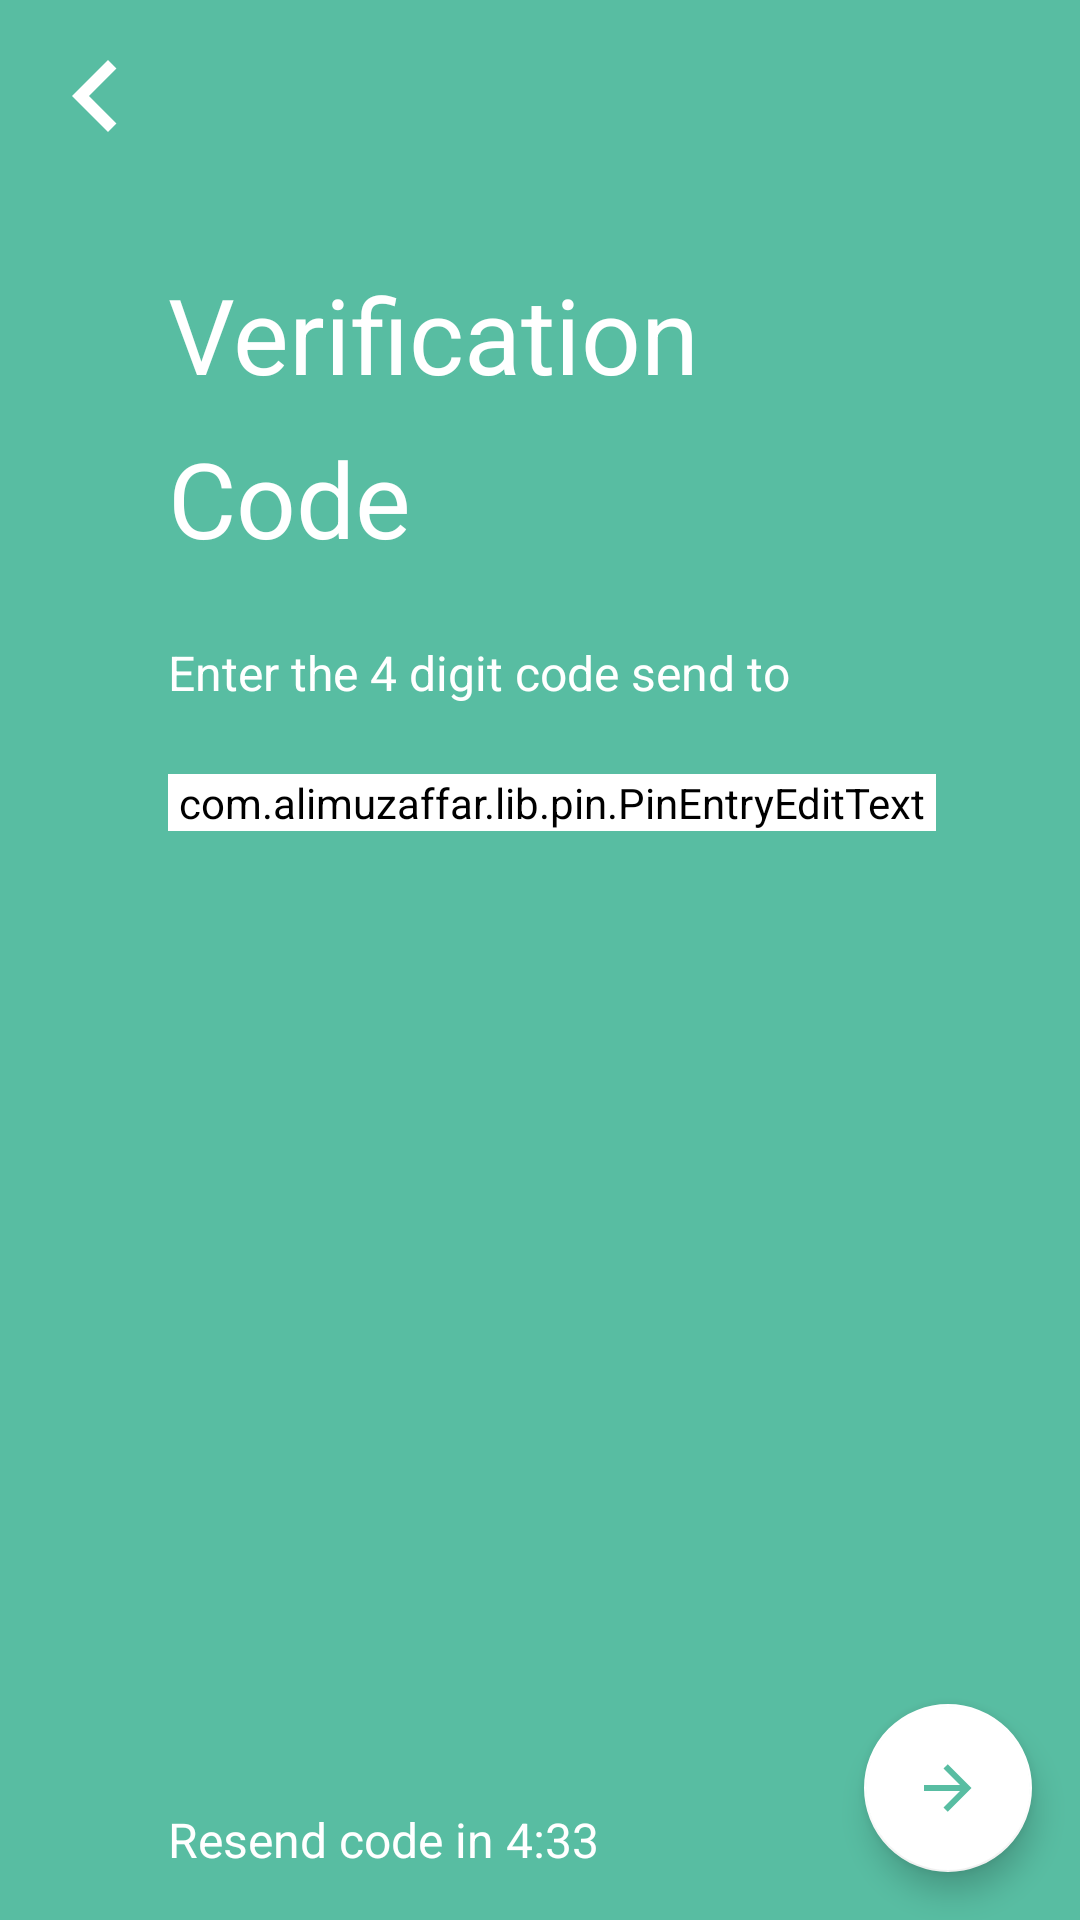

Layout XML and referenced resources for this Android screen:
<!-- AndroidManifest.xml: application theme AppTheme -->
<!-- res/layout/activity_enter_verify_code.xml -->
<?xml version="1.0" encoding="utf-8"?>
<androidx.constraintlayout.widget.ConstraintLayout xmlns:android="http://schemas.android.com/apk/res/android"
    xmlns:app="http://schemas.android.com/apk/res-auto"
    xmlns:tools="http://schemas.android.com/tools"
    android:layout_width="match_parent"
    android:layout_height="match_parent"
    android:background="@color/colorBackground"
    tools:context=".loginSignUp.EnterVerifyCodeActivity">

    <ImageView
        android:id="@+id/imgArrBack"
        android:layout_width="wrap_content"
        android:layout_height="wrap_content"
        android:layout_marginStart="@dimen/imgBack_marginStart"
        android:layout_marginTop="@dimen/imgBack_marginTop"
        app:layout_constraintStart_toStartOf="parent"
        app:layout_constraintTop_toTopOf="parent"
        app:srcCompat="@drawable/arrow_left"
        tools:ignore="VectorDrawableCompat" />

    <TextView
        android:id="@+id/textView3"
        style="@style/TitleAct"
        android:layout_width="wrap_content"
        android:layout_height="wrap_content"
        android:layout_marginTop="32dp"
        android:text="@string/Verification"
        app:layout_constraintStart_toEndOf="@+id/imgArrBack"
        app:layout_constraintTop_toBottomOf="@+id/imgArrBack" />

    <TextView
        android:id="@+id/textView4"
        style="@style/TitleAct"
        android:layout_width="wrap_content"
        android:layout_height="wrap_content"
        android:layout_marginTop="8dp"
        android:text="@string/Code"
        app:layout_constraintStart_toStartOf="@+id/textView3"
        app:layout_constraintTop_toBottomOf="@+id/textView3" />

    <TextView
        android:id="@+id/textView6"
        android:layout_width="wrap_content"
        android:layout_height="wrap_content"
        android:layout_marginTop="24dp"
        android:text="@string/enterCode"
        android:textColor="@color/colorWhite"
        android:textSize="@dimen/text_size_below_tittle"
        app:layout_constraintStart_toStartOf="@+id/textView4"
        app:layout_constraintTop_toBottomOf="@+id/textView4" />

    <TextView
        android:id="@+id/tvPhoneNumber"
        android:layout_width="wrap_content"
        android:layout_height="wrap_content"
        android:layout_marginTop="4dp"
        android:textColor="@color/colorWhite"
        app:layout_constraintStart_toStartOf="@+id/textView6"
        app:layout_constraintTop_toBottomOf="@+id/textView6" />

    <com.alimuzaffar.lib.pin.PinEntryEditText
        android:id="@+id/edtCode"
        android:layout_width="0dp"
        android:layout_height="wrap_content"
        android:layout_marginEnd="48dp"
        android:backgroundTint="@color/colorWhite"
        android:cursorVisible="false"
        android:digits="1234567890"
        android:inputType="number"
        android:maxLength="4"
        android:textColor="@color/colorWhite"
        android:textIsSelectable="false"
        android:textSize="@dimen/text_size_inVerifyCode"
        app:layout_constraintEnd_toEndOf="parent"
        app:layout_constraintStart_toStartOf="@+id/textView6"
        app:layout_constraintTop_toBottomOf="@+id/tvPhoneNumber" />

    <com.google.android.material.floatingactionbutton.FloatingActionButton
        android:id="@+id/fabNext"
        android:layout_width="wrap_content"
        android:layout_height="wrap_content"
        android:layout_marginEnd="@dimen/fab_marginEnd"
        android:layout_marginBottom="@dimen/fab_marginBottom"
        android:clickable="true"
        app:backgroundTint="#FFFFFF"
        app:layout_constraintBottom_toBottomOf="parent"
        app:layout_constraintEnd_toEndOf="parent"
        app:srcCompat="@drawable/arrow_right"
        tools:ignore="VectorDrawableCompat" />

    <TextView
        android:id="@+id/textView7"
        android:layout_width="wrap_content"
        android:layout_height="wrap_content"
        android:text="@string/ResendCode"
        android:textColor="@color/colorWhite"
        android:textSize="@dimen/text_size_inTvBottom"
        app:layout_constraintBottom_toBottomOf="@+id/fabNext"
        app:layout_constraintStart_toStartOf="@+id/edtCode" />
</androidx.constraintlayout.widget.ConstraintLayout>
<!-- resources referenced by this layout -->
<resources>
  <color name="colorBackground">#58BDA2</color>
  <color name="colorWhite">#FFFFFF</color>
  <dimen name="fab_marginBottom">16dp</dimen>
  <dimen name="fab_marginEnd">16dp</dimen>
  <dimen name="imgBack_marginStart">8dp</dimen>
  <dimen name="imgBack_marginTop">8dp</dimen>
  <dimen name="text_size_below_tittle">16sp</dimen>
  <dimen name="text_size_inTvBottom">16sp</dimen>
  <dimen name="text_size_inVerifyCode">20sp</dimen>
  <!-- drawable arrow_left (drawable) -->
  <vector xmlns:android="http://schemas.android.com/apk/res/android"
      android:height="48dp"
      android:width="48dp"
      android:viewportWidth="24"
      android:viewportHeight="24">
      <path android:fillColor="#FFF" android:pathData="M15.41,16.58L10.83,12L15.41,7.41L14,6L8,12L14,18L15.41,16.58Z" />
  </vector>
  <!-- drawable arrow_right (drawable) -->
  <vector xmlns:android="http://schemas.android.com/apk/res/android"
      android:height="24dp"
      android:width="24dp"
      android:viewportWidth="24"
      android:viewportHeight="24">
      <path android:fillColor="#58BDA2" android:pathData="M4,11V13H16L10.5,18.5L11.92,19.92L19.84,12L11.92,4.08L10.5,5.5L16,11H4Z" />
  </vector>
  <string name="Code">Code</string>
  <string name="ResendCode">Resend code in 4:33</string>
  <string name="Verification">Verification</string>
  <string name="enterCode">Enter the 4 digit code send to</string>
  <style name="TitleAct">
          <item name="android:textSize">35sp</item>
          <item name="android:textColor">@color/colorWhite</item>
      </style>
  <style name="AppTheme" parent="Theme.AppCompat.Light.NoActionBar">
          
          <item name="colorPrimary">@color/colorPrimary</item>
          <item name="colorPrimaryDark">@color/colorPrimaryDark</item>
          <item name="colorAccent">@color/colorAccent</item>
      </style>
  <color name="colorPrimary">#008577</color>
  <color name="colorPrimaryDark">#00574B</color>
  <color name="colorAccent">#D81B60</color>
</resources>
